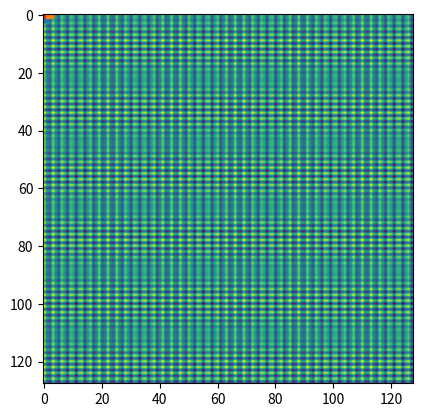

Write the Python code that produced this figure.
import numpy as np
import matplotlib.pyplot as plt


ta = np.arange(0, 0.007, step = 1/1600)
a = np.cos(2 * np.pi * 400 * ta)
plt.plot(ta, a)
plt.stem(ta, a)
plt.savefig("ex2a.pdf", format="pdf", bbox_inches="tight")
plt.show()

tb = np.arange(0, 3, step = 1/1400)
b = np.cos(2 * np.pi * 800 * tb)
plt.plot(tb, b)
plt.savefig("ex2b.pdf", format="pdf", bbox_inches="tight")
plt.show()

tc = np.arange(0, 0.013, step = 1/16000)
c = (240 * tc - np.floor(240 * tc))
plt.plot(tc, c)
plt.savefig("ex2c.pdf", format="pdf", bbox_inches="tight")
plt.show()

td = np.arange(0, 0.05, step = 1/16000)
d = np.sign(np.cos(2 * np.pi * 300 * td))
plt.plot(td, d)
plt.savefig("ex2d.pdf", format="pdf", bbox_inches="tight")
plt.show()

e = np.random.rand(128,128)
plt.imshow(e)
plt.savefig("ex2e.pdf", format="pdf", bbox_inches="tight")
plt.show()

f = [[ np.cos(2*x) + np.sin(3*y) for x in range(128)] for y in range(128) ]
plt.imshow(f)
plt.savefig("ex2f.pdf", format="pdf", bbox_inches="tight")
plt.show()
